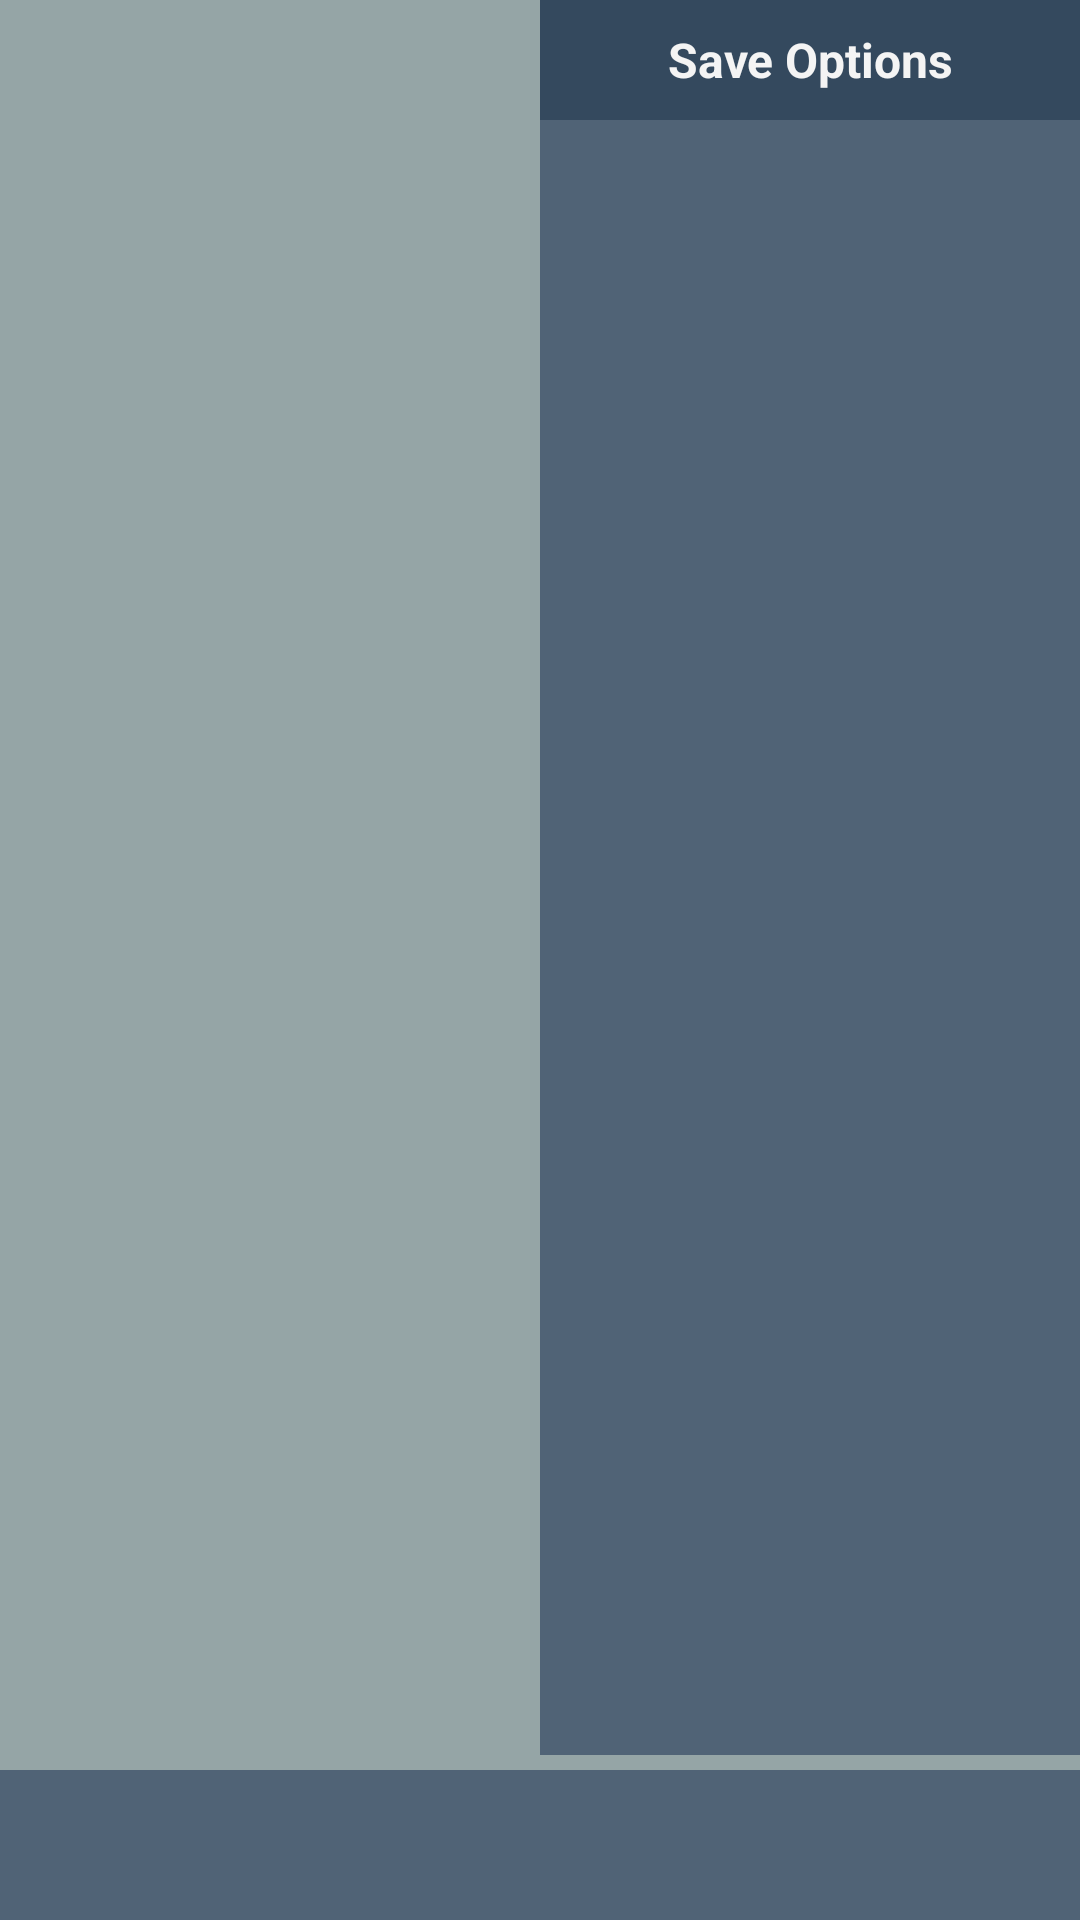

Reconstruct the res/layout file that produces this screen, plus the resources it refers to.
<!-- AndroidManifest.xml: application theme EFPStyle -->
<!-- res/layout/activity_save.xml -->
<?xml version="1.0" encoding="utf-8"?>
<RelativeLayout xmlns:android="http://schemas.android.com/apk/res/android"
    android:layout_width="match_parent"
    android:layout_height="match_parent"
    android:background="#95A5A6">

    <RelativeLayout
        android:layout_width="match_parent"
        android:layout_height="match_parent">

        <LinearLayout
            android:layout_marginLeft="5dp"
            android:layout_marginRight="5dp"
            android:layout_marginTop="5dp"
            android:gravity="center"
            android:layout_width="match_parent"
            android:layout_height="match_parent"
            android:layout_above="@+id/iklanSaveActivity"
            android:layout_toLeftOf="@+id/navigasi">
            <LinearLayout
                android:gravity="center"
                android:id="@+id/pembungkusSaveUtama"
                android:background="#f4f4f4"
                android:layout_width="wrap_content"
                android:layout_height="wrap_content">
                <ImageView
                    android:scaleType="fitXY"
                    android:id="@+id/imageSaveUtama"
                    android:layout_width="wrap_content"
                    android:layout_height="wrap_content" />
            </LinearLayout>
        </LinearLayout>

        <LinearLayout
            android:id="@+id/navigasi"
            android:orientation="vertical"
            android:background="#506376"
            android:layout_alignParentRight="true"
            android:layout_above="@+id/iklanSaveActivity"
            android:layout_width="180dp"
            android:layout_height="match_parent">
            <LinearLayout
                android:gravity="center"
                android:background="#34495E"
                android:layout_width="match_parent"
                android:layout_height="40dp">
                <TextView
                    android:textColor="#f4f4f4"
                    android:layout_width="wrap_content"
                    android:layout_height="wrap_content"
                    android:textAlignment="center"
                    android:textStyle="bold"
                    android:textSize="16sp"
                    android:text="Save Options"/>
            </LinearLayout>
            <android.support.v7.widget.RecyclerView
                android:id="@+id/recycleSaveImage"
                android:layout_width="match_parent"
                android:layout_height="match_parent"/>
        </LinearLayout>

        <LinearLayout
            android:layout_marginTop="5dp"
            android:gravity="center"
            android:id="@+id/iklanSaveActivity"
            android:background="#506376"
            android:layout_width="match_parent"
            android:layout_height="wrap_content"
            android:minHeight="50dp"
            android:layout_alignParentBottom="true"
            android:orientation="horizontal" />


        <FrameLayout
            android:background="#80000000"
            android:visibility="gone"
            android:id="@+id/frameSaveDialog"
            android:layout_above="@+id/iklanSaveActivity"
            android:layout_width="match_parent"
            android:layout_height="match_parent"/>

    </RelativeLayout>



</RelativeLayout>
<!-- resources referenced by this layout -->
<resources>
  <style name="EFPStyle" parent="Theme.AppCompat.Light.NoActionBar.FullScreen">
  
      </style>
  <style name="Theme.AppCompat.Light.NoActionBar.FullScreen" parent="@style/Theme.AppCompat.Light">
          <item name="windowNoTitle">true</item>
          <item name="windowActionBar">false</item>
          <item name="android:windowFullscreen">true</item>
          <item name="android:windowContentOverlay">@null</item>
  
          <item name="colorPrimary">@color/colorPrimary</item>
          <item name="colorPrimaryDark">@color/colorPrimaryDark</item>
          <item name="colorAccent">#000000</item>
      </style>
  <!-- not gathered from this repository: default colours our renderer supplied (Android Studio template values) -->
  <color name="colorPrimary">#FF6200EE</color>
  <color name="colorPrimaryDark">#FF3700B3</color>
</resources>
